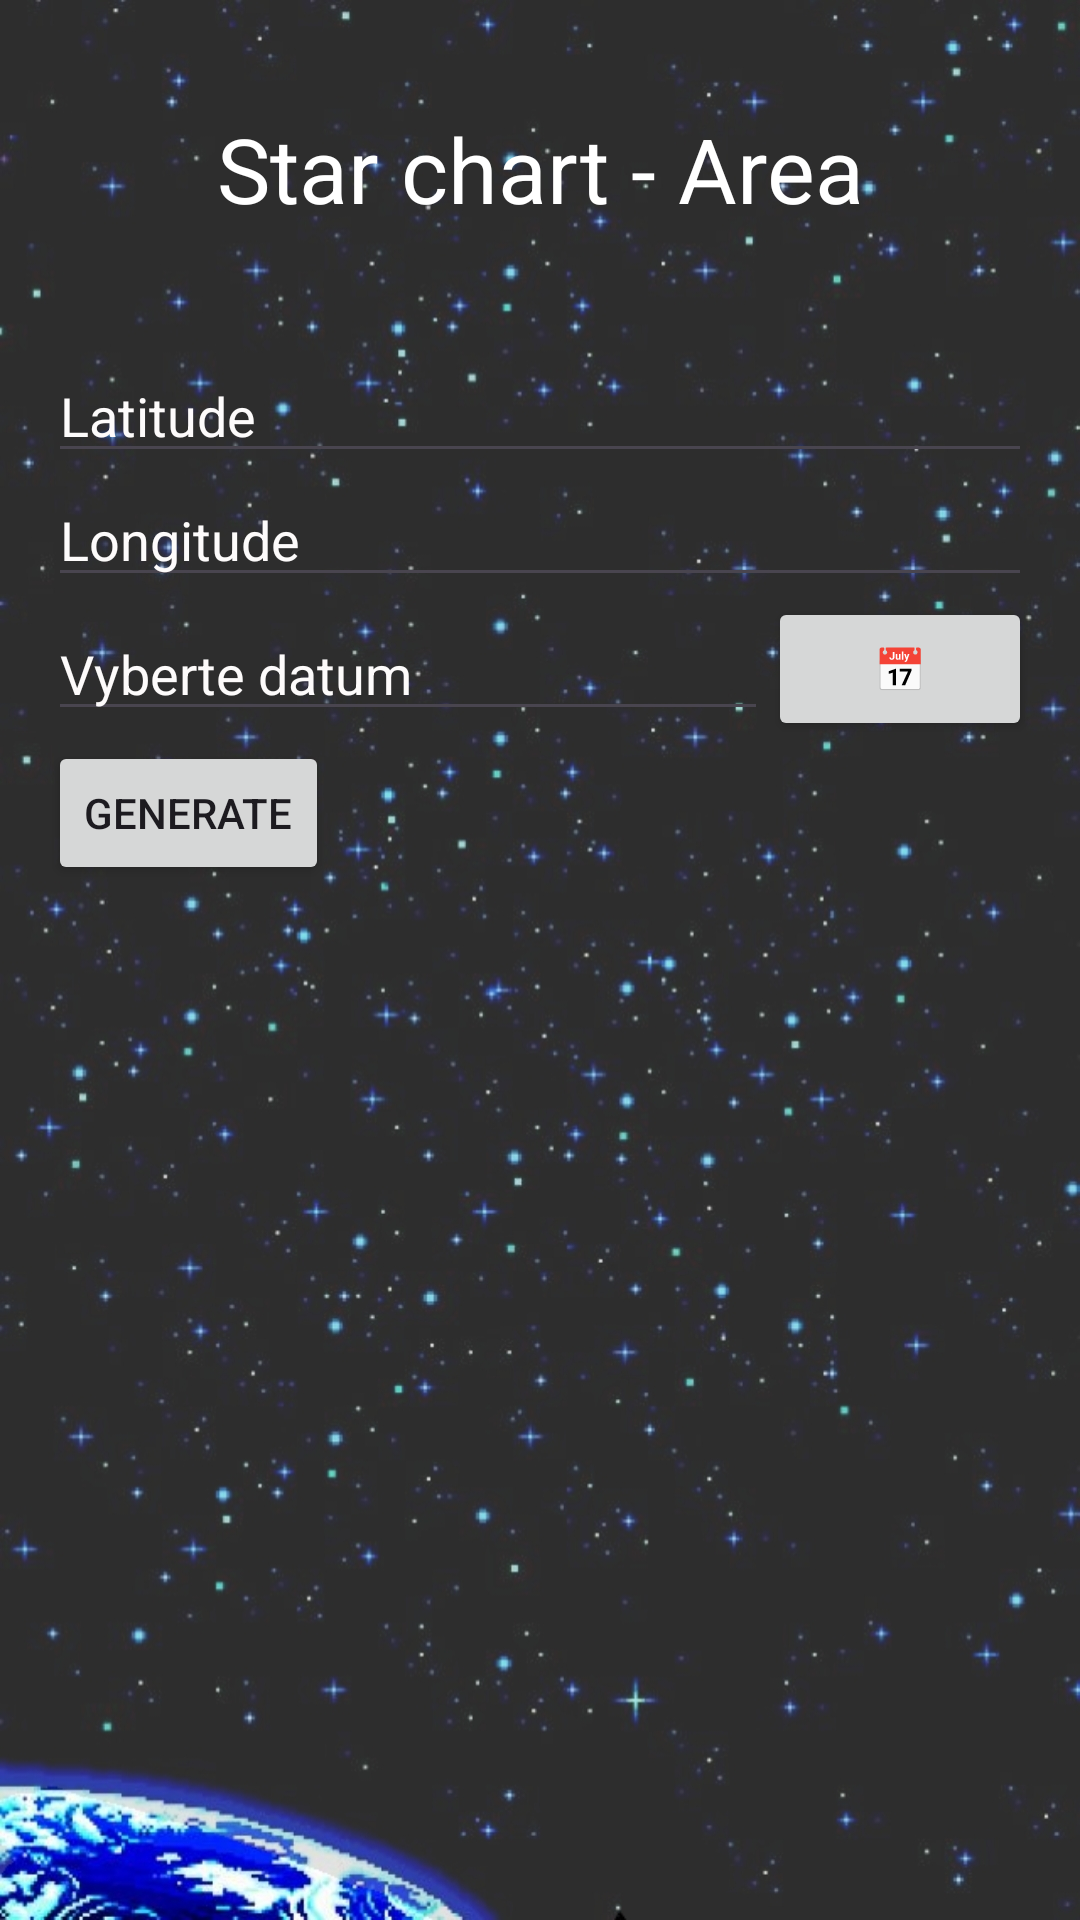

This screen was rendered from an Android layout file. Write that file and the resources it references.
<!-- AndroidManifest.xml: application theme Theme.DashbTest -->
<!-- res/layout/activity_star_chart_area.xml -->
<?xml version="1.0" encoding="utf-8"?>
<LinearLayout xmlns:android="http://schemas.android.com/apk/res/android"
    android:layout_width="match_parent"
    android:layout_height="match_parent"
    android:orientation="vertical"
    android:padding="16dp"
    android:background="@drawable/bck5"
    >

    <TextView
        android:id="@+id/textView7"
        android:layout_width="match_parent"
        android:layout_height="wrap_content"
        android:layout_marginTop="20dp"
        android:gravity="center"
        android:text="Star chart - Area"
        android:textColor="@color/white"
        android:textSize="30sp" />
    <EditText
        android:id="@+id/latitudeInput"
        android:layout_width="match_parent"
        android:layout_height="wrap_content"
        android:hint="Latitude"
        android:inputType="numberDecimal"
        android:textColor="@color/white"
        android:textColorHint="#FDFBFB"
        android:textColorHighlight="#FDFCFC"
        android:layout_marginTop="40dp"
        />

    <EditText
        android:id="@+id/longitudeInput"
        android:layout_width="match_parent"
        android:layout_height="wrap_content"
        android:hint="Longitude"
        android:inputType="numberDecimal|numberSigned"
        android:textColor="@color/white"
        android:textColorHint="#FDFBFB"
        android:textColorHighlight="#FDFCFC"
        />


    <LinearLayout
        android:layout_width="match_parent"
        android:layout_height="wrap_content"
        android:orientation="horizontal"
        android:gravity="center_vertical">

        <EditText
            android:id="@+id/dateInput"
            android:layout_width="0dp"
            android:layout_height="wrap_content"
            android:layout_weight="1"
            android:hint="Vyberte datum"
            android:focusable="false"
            android:clickable="true"
            android:textColor="@color/white"
            android:textColorHint="#FDFBFB"
            android:textColorHighlight="#FDFCFC"
            />

        <Button
            android:id="@+id/datePickerButton"
            android:layout_width="wrap_content"
            android:layout_height="wrap_content"
            android:text="📅" />
    </LinearLayout>

    <Button
        android:id="@+id/generateButton"
        android:layout_width="wrap_content"
        android:layout_height="wrap_content"
        android:text="Generate" />

    <ImageView
        android:id="@+id/starChartImage"
        android:layout_width="match_parent"
        android:layout_height="wrap_content"
        android:scaleType="fitCenter"
        android:adjustViewBounds="true" />

</LinearLayout>
<!-- resources referenced by this layout -->
<resources>
  <color name="white">#FFFFFFFF</color>
  <!-- drawable bck5: jpg bitmap (drawable, 445229 bytes) -->
  <style name="Theme.DashbTest" parent="Base.Theme.DashbTest" />
  <style name="Base.Theme.DashbTest" parent="Theme.Material3.DayNight.NoActionBar">
          
          
      </style>
</resources>
